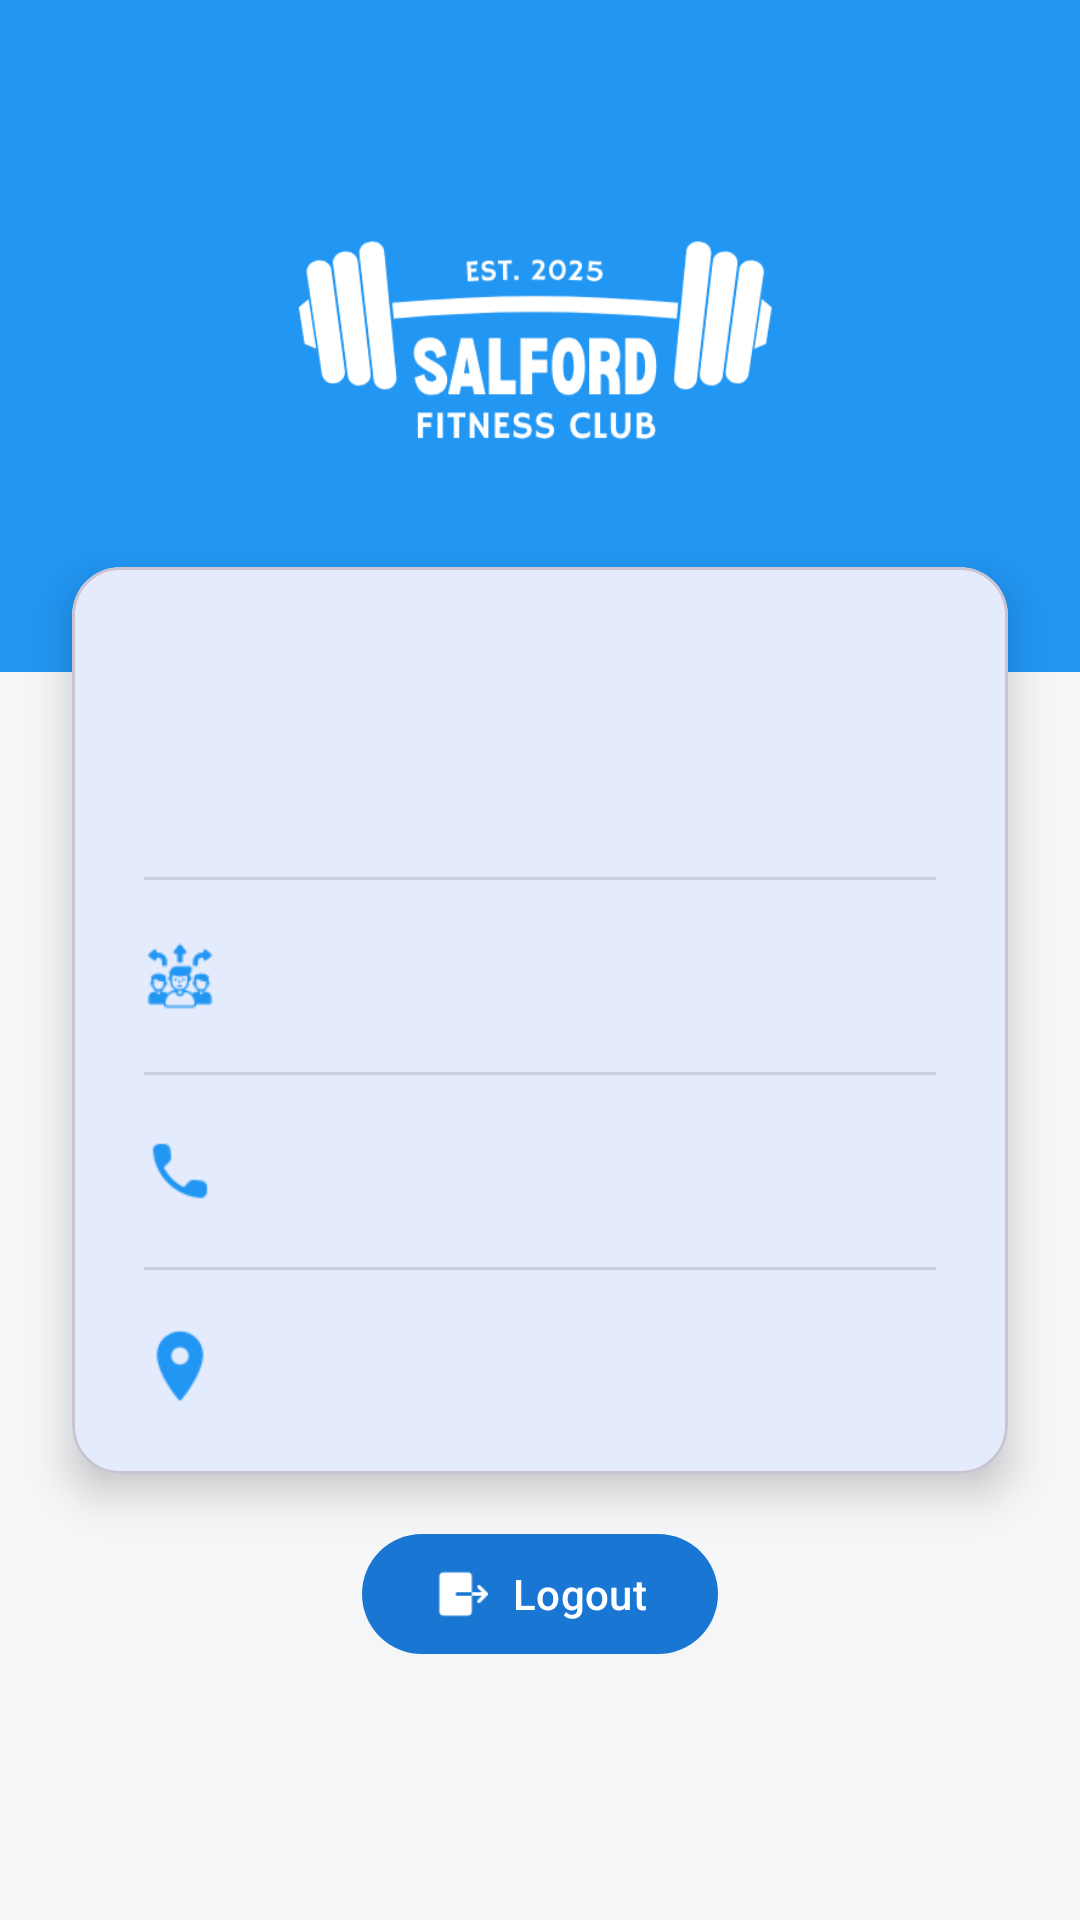

This screen was rendered from an Android layout file. Write that file and the resources it references.
<!-- AndroidManifest.xml: application theme Theme.TrainGym -->
<!-- res/layout/fragment_profile.xml -->
<?xml version="1.0" encoding="utf-8"?>
<androidx.constraintlayout.widget.ConstraintLayout xmlns:android="http://schemas.android.com/apk/res/android"
    xmlns:app="http://schemas.android.com/apk/res-auto"
    xmlns:tools="http://schemas.android.com/tools"
    android:layout_width="match_parent"
    android:layout_height="match_parent"
    android:background="#F4F6F8"
    tools:context=".trainer.ProfileFragment">

    <View
        android:id="@+id/header_background"
        android:layout_width="0dp"
        android:layout_height="0dp"
        android:background="@color/blue_500"
        app:layout_constraintEnd_toEndOf="parent"
        app:layout_constraintHeight_percent="0.35"
        app:layout_constraintStart_toStartOf="parent"
        app:layout_constraintTop_toTopOf="parent" />

    <ImageView
        android:id="@+id/image_view_gym_logo"
        android:layout_width="218dp"
        android:layout_height="117dp"
        android:layout_marginTop="48dp"
        android:contentDescription="Gym Logo"
        app:layout_constraintEnd_toEndOf="parent"
        app:layout_constraintStart_toStartOf="parent"
        app:layout_constraintTop_toTopOf="@id/header_background"
        app:srcCompat="@drawable/logo_gym"
        app:tint="@color/white" />

    <com.google.android.material.card.MaterialCardView
        android:id="@+id/profile_details_card"
        android:layout_width="0dp"
        android:layout_height="wrap_content"
        android:layout_marginHorizontal="24dp"
        android:layout_marginTop="24dp"
        app:cardCornerRadius="16dp"
        app:cardElevation="8dp"
        app:layout_constraintEnd_toEndOf="parent"
        app:layout_constraintStart_toStartOf="parent"
        app:layout_constraintTop_toBottomOf="@id/image_view_gym_logo">

        <LinearLayout
            android:layout_width="match_parent"
            android:layout_height="wrap_content"
            android:orientation="vertical"
            android:paddingHorizontal="24dp"
            android:paddingTop="24dp"
            android:paddingBottom="24dp">

            <TextView
                android:id="@+id/text_view_username"
                android:layout_width="wrap_content"
                android:layout_height="wrap_content"
                android:layout_gravity="center_horizontal"
                android:textAppearance="@style/TextAppearance.Material3.HeadlineSmall"
                android:textColor="@color/black"
                android:textStyle="bold"
                tools:text="Trainer Name" />

            <TextView
                android:id="@+id/text_view_email"
                android:layout_width="wrap_content"
                android:layout_height="wrap_content"
                android:layout_gravity="center_horizontal"
                android:layout_marginTop="8dp"
                android:textAppearance="@style/TextAppearance.Material3.BodyMedium"
                tools:text="trainer@example.com" />

            <View
                android:layout_width="match_parent"
                android:layout_height="1dp"
                android:layout_marginVertical="20dp"
                android:background="?android:attr/listDivider" />

            <LinearLayout
                android:layout_width="match_parent"
                android:layout_height="wrap_content"
                android:gravity="center_vertical"
                android:orientation="horizontal">
                <ImageView
                    android:layout_width="24dp"
                    android:layout_height="24dp"
                    android:src="@drawable/ic_role"
                    app:tint="?attr/colorPrimary" />
                <TextView
                    android:id="@+id/text_view_role"
                    android:layout_width="wrap_content"
                    android:layout_height="wrap_content"
                    android:layout_marginStart="16dp"
                    android:textAppearance="@style/TextAppearance.Material3.TitleMedium"
                    tools:text="Trainer" />
            </LinearLayout>

            <View
                android:layout_width="match_parent"
                android:layout_height="1dp"
                android:layout_marginVertical="20dp"
                android:background="?android:attr/listDivider" />

            <LinearLayout
                android:layout_width="match_parent"
                android:layout_height="wrap_content"
                android:gravity="center_vertical"
                android:orientation="horizontal">
                <ImageView
                    android:layout_width="24dp"
                    android:layout_height="24dp"
                    android:src="@drawable/ic_phone"
                    app:tint="?attr/colorPrimary" />
                <TextView
                    android:id="@+id/text_view_phone"
                    android:layout_width="wrap_content"
                    android:layout_height="wrap_content"
                    android:layout_marginStart="16dp"
                    android:textAppearance="@style/TextAppearance.Material3.BodyLarge"
                    tools:text="123-456-7890" />
            </LinearLayout>

            <View
                android:layout_width="match_parent"
                android:layout_height="1dp"
                android:layout_marginVertical="20dp"
                android:background="?android:attr/listDivider" />

            <LinearLayout
                android:layout_width="match_parent"
                android:layout_height="wrap_content"
                android:gravity="center_vertical"
                android:orientation="horizontal">
                <ImageView
                    android:layout_width="24dp"
                    android:layout_height="24dp"
                    android:src="@drawable/ic_location"
                    app:tint="?attr/colorPrimary" />
                <TextView
                    android:id="@+id/text_view_address"
                    android:layout_width="wrap_content"
                    android:layout_height="wrap_content"
                    android:layout_marginStart="16dp"
                    android:textAppearance="@style/TextAppearance.Material3.BodyLarge"
                    tools:text="123 Gym Street, Fitness City" />
            </LinearLayout>

        </LinearLayout>
    </com.google.android.material.card.MaterialCardView>

    <com.google.android.material.button.MaterialButton
        android:id="@+id/button_logout"
        android:layout_width="wrap_content"
        android:layout_height="wrap_content"
        android:layout_marginHorizontal="32dp"
        android:layout_marginTop="16dp"
        android:text="Logout"
        app:backgroundTint="@color/blue_700"
        app:icon="@drawable/ic_logout"
        app:layout_constraintTop_toBottomOf="@id/profile_details_card"
        app:layout_constraintEnd_toEndOf="parent"
        app:layout_constraintStart_toStartOf="parent" />

    <androidx.constraintlayout.widget.ConstraintLayout
        android:id="@+id/loading_overlay"
        android:layout_width="0dp"
        android:layout_height="0dp"
        android:background="#80000000"
        android:clickable="true"
        android:focusable="true"
        android:visibility="gone"
        android:elevation="10dp"
        app:layout_constraintBottom_toBottomOf="parent"
        app:layout_constraintEnd_toEndOf="parent"
        app:layout_constraintStart_toStartOf="parent"
        app:layout_constraintTop_toTopOf="parent">
        <com.airbnb.lottie.LottieAnimationView
            android:id="@+id/lottie_loading_animation"
            android:layout_width="150dp"
            android:layout_height="150dp"
            app:lottie_rawRes="@raw/load"
            app:lottie_autoPlay="true"
            app:lottie_loop="true"
            app:layout_constraintTop_toTopOf="parent"
            app:layout_constraintBottom_toBottomOf="parent"
            app:layout_constraintStart_toStartOf="parent"
            app:layout_constraintEnd_toEndOf="parent"/>
    </androidx.constraintlayout.widget.ConstraintLayout>

</androidx.constraintlayout.widget.ConstraintLayout>
<!-- resources referenced by this layout -->
<resources>
  <color name="black">#FF000000</color>
  <color name="blue_500">#2196F3</color>
  <color name="blue_700">#1976D2</color>
  <color name="white">#FFFFFFFF</color>
  <!-- drawable ic_location: png bitmap (drawable, 585 bytes) -->
  <!-- drawable ic_logout: png bitmap (drawable, 317 bytes) -->
  <!-- drawable ic_phone: png bitmap (drawable, 451 bytes) -->
  <!-- drawable ic_role: png bitmap (drawable, 1103 bytes) -->
  <!-- drawable logo_gym: png bitmap (drawable, 69918 bytes) -->
  <style name="Theme.TrainGym" parent="Base.Theme.TrainGym" />
  <style name="Base.Theme.TrainGym" parent="Theme.Material3.Light.NoActionBar">
          <item name="colorPrimary">@color/blue_500</item>
          <item name="colorOnPrimary">@color/white</item>
  
          <item name="colorSecondary">@color/teal_200</item>
          <item name="colorOnSecondary">@color/black</item>
  
          <item name="android:statusBarColor" tools:targetApi="l">?attr/colorPrimary</item>
          <item name="android:navigationBarColor" tools:targetApi="l">@android:color/black</item>
      </style>
  <color name="teal_200">#FF03DAC5</color>
</resources>
